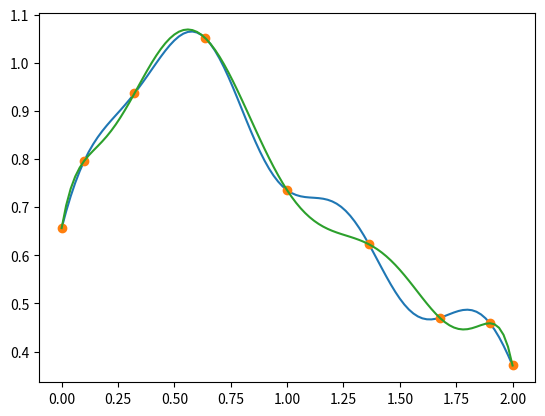

This chart was generated by the following Python code:
# -*- coding: utf-8 -*-
"""
Created on Tue Mar  5 12:34:18 2019

@author: Anthony
"""

import numpy as np
import matplotlib.pyplot as plt
from scipy.special import legendre
import scipy as sc
from functools import partial
import numpy.random as random

def legendre_prime(x, n):
    """Calculate the first derivative of the nth Legendre Polynomial recursively.

    Args:
        x (float, np.array) = domain.
        n (int) = degree of Legendre polynomial (L_n).
    Return:
        legendre_p (np.array) = value first derivative of L_n.
    """
    # P'_n+1 = (2n+1) P_n + P'_n-1
    # where P'_0 = 0 and P'_1 = 1
    # source: http://www.physicspages.com/2011/03/12/legendre-polynomials-recurrence-relations-ode/
    if n == 0:
        if isinstance(x, np.ndarray):
            return np.zeros(len(x))
        elif isinstance(x, (int, float)):
            return 0
    if n == 1:
        if isinstance(x, np.ndarray):
            return np.ones(len(x))
        elif isinstance(x, (int, float)):
            return 1
    legendre_p = n * legendre(n - 1)(x) - n * x * legendre(n)(x)
    return legendre_p


def legendre_double_prime(x, n):
    """Calculate second derivative legendre polynomial recursively.

    Args:
        x (float,np.array) = domain.
        n (int) = degree of Legendre polynomial (L_n).
    Return:
        legendre_pp (np.array) = value second derivative of L_n.
    """
    legendre_pp = 2 * x * legendre_prime(x, n) - n * (n + 1) * legendre(n)(x)
    return legendre_pp


def poly(x, n):
    """Define the polynomial function p(x)
    Args:
        x (float/np.array) : domain
        n (int) : degree of the polynomial
    
    Returns:
        values (float/np.array) : polynomial evaluated in the domain
    """
    p = (1-x*x)*legendre_prime(x,n)
    return p 

def poly_prime(x, n):
    """Define the derivative of the polynomial function p(x)
    Args:
        x (float/np.array) : domain
        n (int) : degree of the polynomial
    
    Returns:
        values (float/np.array) : polynomial evaluated in the domain
    """
    pp = (1-x*x)*legendre_double_prime(x,n) - 2*x*legendre_prime(x,n)
    return pp

#==============================================================================
# 
# xtab = np.arange(-1,1.01,0.01)
# y1tab = poly_prime(xtab, 5)
# y2tab = poly(xtab,5)
# 
# plt.plot(xtab,y1tab)
# plt.plot(xtab,y2tab)
# plt.axhline(y=0, color= 'k')
# plt.show()
# 
#==============================================================================

def newton_method(f, dfdx, x_0, iter_max=100, min_error=1e-14):
    """Newton method for rootfinding.

    Args:
        f (function object): function to find root of, f: float -> float
        dfdx (function object): derivative of f, dfdx: float -> float
        x_0 (float): initial guess of root
        iter_max (int): max number of iterations
        min_error (float): min allowed error

    Returns:
        x_tilde (float): approximation of root of f
        x_history (np.array): history of convergence, [x_0, x_1, ..., x_N]
    """
   
    i = 0
    x = x_0
    x_history = [x]
    error = abs(f(x))
    while (i < iter_max or error > min_error):
        x = x - f(x)/dfdx(x)
        x_history.append(x)
        error = abs(f(x))
        i+= 1
    
    x_tilde = x
    x_history = np.array(x_history)
    return x_tilde, x_history


def chebychev(n):
    """Calculate roots of the n+1 Chebychev polynomial of the first kind.
    
    Returns:
        nodal_pts (np.array): n + 1 Chebychev grid points
    """
    i = np.arange(0, n+1)
    # nodal points in [-1,1]
    return np.cos((2.*i + 1.) / (2. * (n+1.)) * np.pi)
        
###############################################################        
def gauss_lobatto(n):
    """Calculate the roots of (1+x**2)*L'_n(x) and therefore find the n + 1 points of the LGL grid.
    Args:
        n : # subdivision of the grid -> correspond to n+1 points
    Returns:
        grid_points (np.array): n + 1 grid points
    """
    # Chebychev nodes as initial guesses for the Newton method.
#    x_0 = chebychev(5)
    x_0 = np.cos(np.arange(1., n) / n * np.pi)

    
    # We fix the degree of the polynomial, pass these functions to the Newton Method.
    poly_fn = partial(poly, n=n)
    poly_prime_fn = partial(poly_prime, n=n)
    
    grid_points = np.empty(n + 1)
    # Last and first pts are fixed for every n
    grid_points[-1] = -1
    grid_points[0] = 1
    
    # Newton's method to find the root. Do to not overwrite the grid_points[0], grid_points[-1], i.e.
    # Use x_0[i] to find the grid_points[i+1]
    # TODO ... find the grid points using Newton's method for each point
    
    for i in range(1,n):
        grid_pt, history = newton_method(poly_fn, poly_prime_fn, x_0[i-1])
        grid_points[i] = grid_pt
    
    return grid_points


#==============================================================================
# def chebychev(n):
#     """Calculate roots of the n+1 Chebychev polynomial of the first kind.
#     
#     Returns:
#         nodal_pts (np.array): n + 1 Chebychev grid points
#     """
#     i = np.arange(0, n+1)
#     # nodal points in [-1,1]
#     return np.cos((2.*i + 1.) / (2. * (n+1.)) * np.pi)
# 
#==============================================================================
def plot_grids(grids, labels):
    """Plot multiple grids.

    Args:
        grids (list): list of grids
        labels (list): labels for each grid (strings)
    """
    for i, grid in enumerate(grids):
        plt.plot(grid, np.ones(np.size(grid)) * i, '-o', label=labels[i])
    plt.xlabel(r'$\xi$')
    plt.ylim(-1, np.ndim(grids) + 1)
    plt.legend(), plt.show()
        
# plot of the grids
n = 5
grid_lgl = gauss_lobatto(n)
grid_ch = chebychev(n)
#plot_grids([grid_lgl, grid_ch], ['lobatto grid', 'chebychev grid'])

def hash_string2int(net_id, maxint):
    """Convert string to integer in the range [0, maxint)."""
    sum_chars = 0
    for char in net_id:
        sum_chars += ord(char)
    return sum_chars % maxint

def rand(seed, n):
    """Custom pseudo-random numbers approximately uniform on [0,1]. Needed for
    consistency across Python versions/machines etc. where numpy implementation
    may change. (We're generating problem-inputs from usernames.)

    Args:
      seed (integer): Random number seed, required on every call to this fn.
      n (integer): Number of random numbers to return.

    Return:
      out (list of floats): Random numbers on [0,1]
    """
    out = []
    m, a, c = 2**32, 1103515245, 12345
    for i in range(n):
        seed = (a * seed + c) % m
        out.append(float(seed) / (m-1))
    return out


def get_data(x, net_id):
    """Test function unique for each student based on netid"""
    seed = hash_string2int(net_id, 2**32)
    a = rand(seed, 5)
    return 0.1*a[4]*np.cos(10.*x) + a[3]*np.cos(3.*x) + a[2]*np.sin(2. * x) + a[1]*np.sin(0.5 * x) + a[0]

net_id = 'acummins'

def scale_grid(grid, a, b):
    """Linear scaling of the grid from [-1, 1] to [a, b].
    
    Args:
        grid (np.array): grid data points
        a, b (float): start, end interval        
    Return:
        scaled_grid (np.array): grid scaled to interval [a,b]
    """
    scaled_grid = (b - a)/2. * (grid + 1.)
    return scaled_grid[::-1]

N = 8
grid = gauss_lobatto(N)          # LGL grid on [0,1]
grid = scale_grid(grid, 0, 2)    # LGL grid on [0,2]

# Get the data (you can use this function to get your data on any grid)
data = get_data(grid, net_id)

def basis_lagrange(x, grid):
    """
    Args:
        x (float): Location at which to evaluate the basis.
        grid (np.array): Grid nodes for which to construct basis.
    Return:
        phi (np.array): Basis functions at x, one per grid-point.
    """
#==============================================================================
#     from functools import reduce, operator 
#     p = [(x - grid[j])/(grid[i] - grid[j]) for i in range((len(grid))) if j != i]
#     return reduce(operator.mul, p)
# 
# 
#==============================================================================

    n = len(grid)
    l = np.zeros([n])
    idx = list(range(0,n))
    
    for i in idx:
        idx = list(range(0,n))
        basislst = []
        jj = idx
        jj.remove(i)
        for j in jj:
            basislst.append((x-grid[j])/(grid[i]-grid[j])) 
        
        pbasis= np.array(basislst)
        basis = np.prod(pbasis)
              
        l[i] = basis           



    return l

def reconstruct(x, grid, data, basis):
    """Reconstruct the interpolating function
    Args:
        x (np.array): array of locations to evaluate interpolant
        grid (np.array): node locations 
        data (np.array): data values at each node
        basis (function object) : your function `basis_lagrange()`
    
    Returns:
        interpolant (np.array) : interpolant function evaluated in a domain of choice
    """
    interpolant = np.zeros(len(x))
    for i in range(len(x)) :
        interpolant[i] = basis(x[i],grid).T @ data

    return interpolant

x_out = np.linspace(0,2,101)
interpolant_re = reconstruct(x_out, grid, data, basis_lagrange)
# Plot original function, data and interpolant

plt.plot(x_out, get_data(x_out, net_id))
plt.plot(grid, data, 'o')
plt.plot(x_out, interpolant_re)

value = reconstruct(np.array([1.25]),grid,data,basis_lagrange)
print(value)








